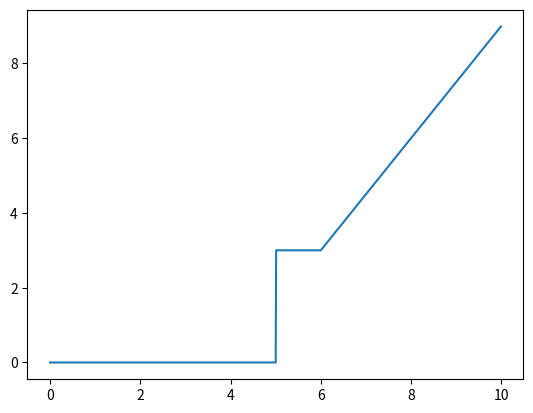

Reproduce this figure in Python.
from dataclasses import dataclass
from bisect import bisect_left


@dataclass
class Timeseries:
    time: list
    values: list

    def __post_init__(self):
        self.original_time = self.time
        self.original_values = self.values

    def lookup(self, t):

        if t <= self.time[0]:  return self.values[0]
        if t >= self.time[-1]: return self.values[-1]

        i = bisect_left(self.time, t)
        k = (t - self.time[i - 1]) / (self.time[i] - self.time[i - 1])
        y = k * (self.values[i] - self.values[i - 1]) + self.values[i - 1]

        return y

    def plot(self):
        import matplotlib.pyplot as selfPlot
        selfPlot.plot(self.time, self.values)
        selfPlot.show()

    def resample(self, t_vector):
        self.time = t_vector
        self.values = [self.lookup(x) for x in t_vector]

        return self.values

    def reset(self):
        self.time = self.original_time
        self.values = self.original_values
        return


if __name__ == "__main__":
    xs = [0, 5, 5, 6, 10]
    ys = [0, 0, 3, 3, 9]
    BC = dict()
    BC['Inlet_PAds_PSIA'] = Timeseries(xs, ys)

    stepsize = .01
    timeend = 10
    i_xs = [i * stepsize for i in range(int(timeend / stepsize))]
    import time
    import matplotlib.pyplot as plt

    start_time = time.time()
    ys = [BC['Inlet_PAds_PSIA'].lookup(x) for x in i_xs]
    plt.plot(i_xs, ys)
    print("%s secs" % (time.time() - start_time))
    plt.show()

    print(BC['Inlet_PAds_PSIA'].time)
